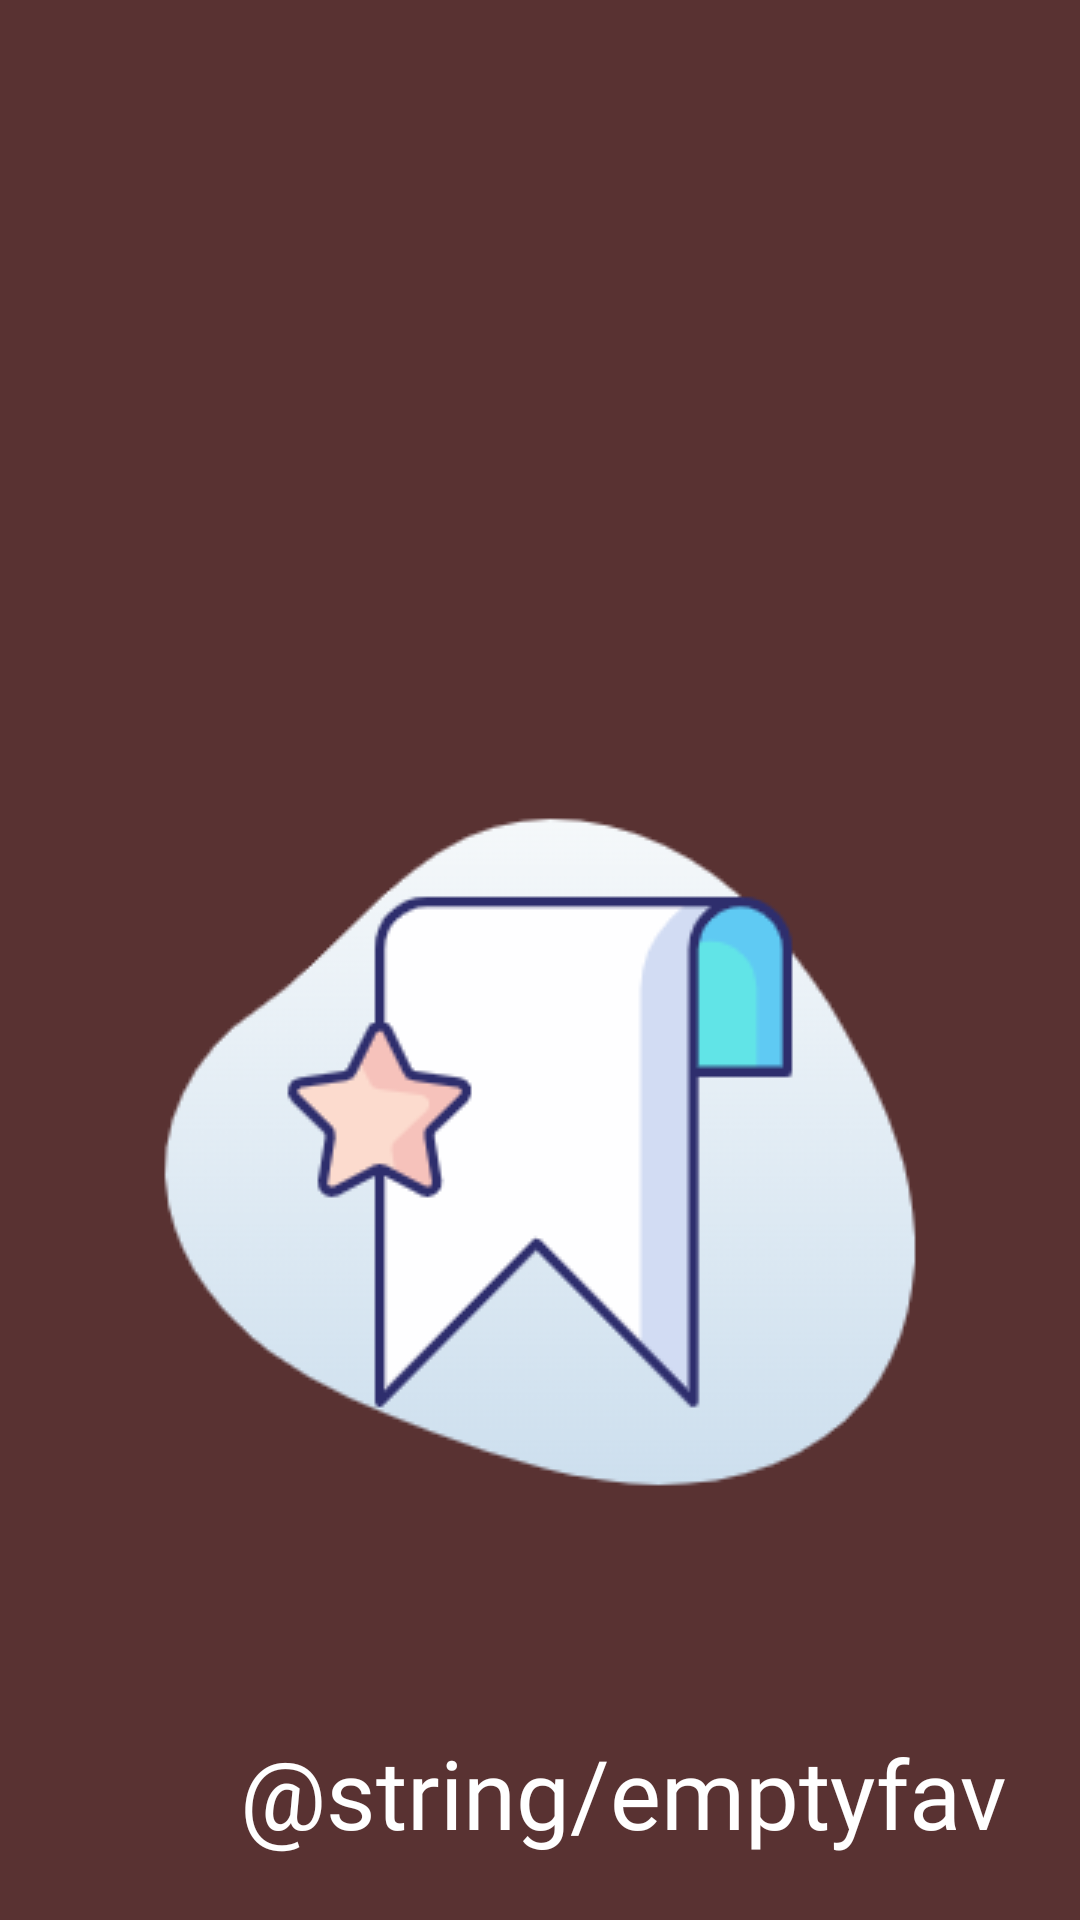

Here is an Android app screen rendered from its layout file. Give the layout XML and the strings, colors and styles it references.
<!-- AndroidManifest.xml: application theme Theme.TestTracker -->
<!-- res/layout/fragment_fav.xml -->
<?xml version="1.0" encoding="utf-8"?>
<androidx.constraintlayout.widget.ConstraintLayout xmlns:android="http://schemas.android.com/apk/res/android"
    xmlns:app="http://schemas.android.com/apk/res-auto"
    xmlns:tools="http://schemas.android.com/tools"
    android:id="@+id/favfrag"
    android:layout_width="match_parent"
    android:layout_height="match_parent"
    android:background="@color/home_background"
    tools:context=".view.fav.FavFragment" >

    <androidx.constraintlayout.widget.Group
        android:layout_width="wrap_content"
        android:layout_height="wrap_content"
        android:id="@+id/favgroup"
        app:constraint_referenced_ids="favimage,favtxt" />

    <ImageView
        android:id="@+id/favimage"
        android:layout_width="match_parent"
        android:layout_height="wrap_content"
        android:layout_marginTop="256dp"
        android:src="@drawable/bookmark"
        app:layout_constraintStart_toStartOf="parent"
        app:layout_constraintTop_toTopOf="parent" />

    <TextView
        android:id="@+id/favtxt"
        android:layout_width="wrap_content"
        android:layout_height="wrap_content"
        android:layout_marginStart="80dp"
        android:layout_marginTop="64dp"
        android:fontFamily="@font/poppins_light_italic"
        android:text="@string/emptyfav"
        android:textColor="@color/white"
        android:textSize="32sp"
        app:layout_constraintStart_toStartOf="parent"
        app:layout_constraintTop_toBottomOf="@+id/favimage" />

    <androidx.recyclerview.widget.RecyclerView
        android:id="@+id/favrec"
        android:layout_width="match_parent"
        android:layout_height="match_parent"
        android:paddingBottom="90dp"
        android:paddingTop="40dp"
        app:layout_constraintStart_toStartOf="parent"
        app:layout_constraintTop_toTopOf="parent"
        android:visibility="gone"/>
</androidx.constraintlayout.widget.ConstraintLayout>
<!-- resources referenced by this layout -->
<resources>
  <color name="home_background">#593232</color>
  <color name="white">#FFFFFFFF</color>
  <!-- drawable bookmark: png bitmap (drawable, 16404 bytes) -->
  <style name="Theme.TestTracker" parent="Base.Theme.TestTracker">
          <item name="colorPrimary">
              @color/home_card_color
          </item>
      </style>
  <style name="Base.Theme.TestTracker" parent="Theme.Material3.DayNight.NoActionBar">
          
          
      </style>
  <color name="home_card_color">#F8EAD8</color>
</resources>
